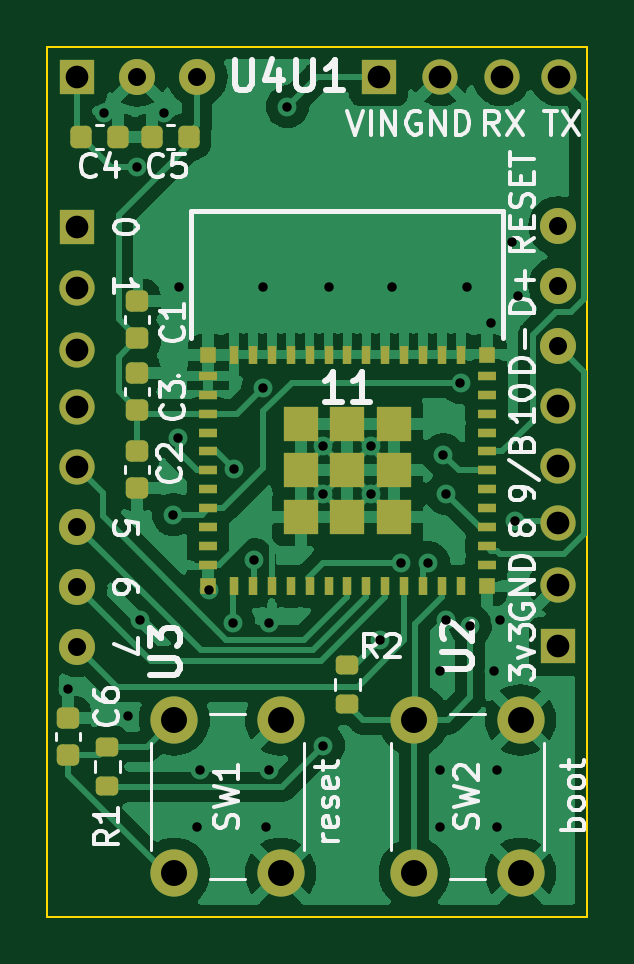
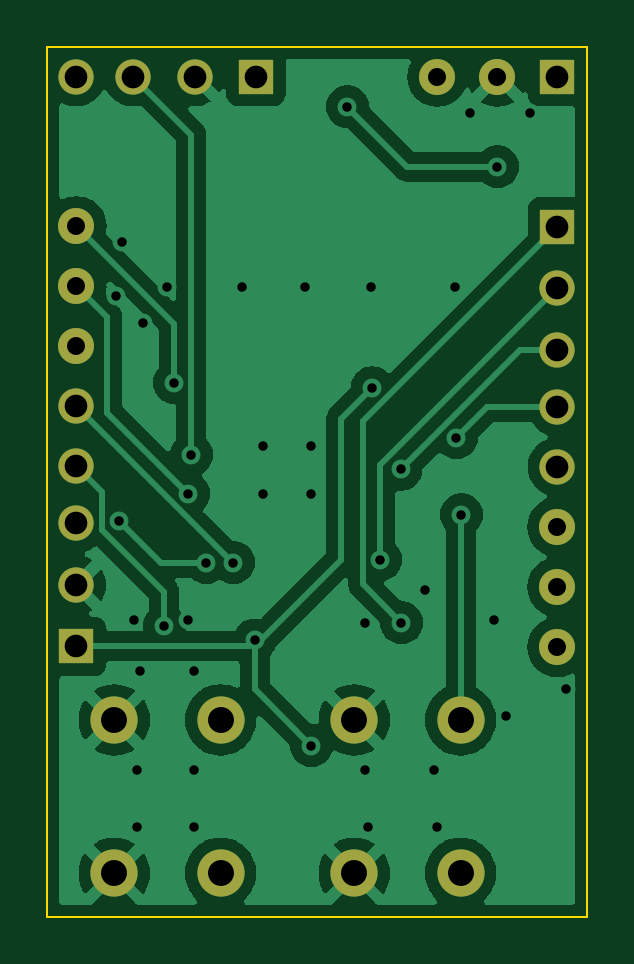
Circuit board: 11 layer files. Board 22.9 x 36.8 mm.
- bottom_copper: quad_direct-B_Cu.gbr (62861 bytes)
- bottom_mask: quad_direct-B_Mask.gbr (1494 bytes)
- paste: quad_direct-B_Paste.gbr (470 bytes)
- bottom_silk: quad_direct-B_Silkscreen.gbr (471 bytes)
- outline: quad_direct-Edge_Cuts.gbr (700 bytes)
- top_copper: quad_direct-F_Cu.gbr (99730 bytes)
- top_mask: quad_direct-F_Mask.gbr (4819 bytes)
- paste: quad_direct-F_Paste.gbr (3795 bytes)
- top_silk: quad_direct-F_Silkscreen.gbr (24294 bytes)
- drill: quad_direct-NPTH.drl (291 bytes)
- drill: quad_direct-PTH.drl (1597 bytes)

=== bottom_copper: quad_direct-B_Cu.gbr (62861 bytes, source omitted) ===
=== bottom_mask: quad_direct-B_Mask.gbr ===
%TF.GenerationSoftware,KiCad,Pcbnew,6.0.11+dfsg-1*%
%TF.CreationDate,2025-03-15T16:23:49-04:00*%
%TF.ProjectId,quad_direct,71756164-5f64-4697-9265-63742e6b6963,rev?*%
%TF.SameCoordinates,Original*%
%TF.FileFunction,Soldermask,Bot*%
%TF.FilePolarity,Negative*%
%FSLAX46Y46*%
G04 Gerber Fmt 4.6, Leading zero omitted, Abs format (unit mm)*
G04 Created by KiCad (PCBNEW 6.0.11+dfsg-1) date 2025-03-15 16:23:49*
%MOMM*%
%LPD*%
G01*
G04 APERTURE LIST*
%ADD10R,1.493000X1.493000*%
%ADD11C,1.493000*%
%ADD12C,1.524000*%
%ADD13C,2.000000*%
G04 APERTURE END LIST*
D10*
%TO.C,U2*%
X168950000Y-76185000D03*
D11*
X168950000Y-73585000D03*
X168950000Y-70985000D03*
X168950000Y-68565000D03*
X168950000Y-66025000D03*
D12*
X168950000Y-63485000D03*
X168950000Y-60945000D03*
X168950000Y-58405000D03*
%TD*%
D10*
%TO.C,U3*%
X148590000Y-58435000D03*
D11*
X148590000Y-61035000D03*
X148590000Y-63635000D03*
X148590000Y-66055000D03*
X148590000Y-68595000D03*
D12*
X148590000Y-71135000D03*
X148590000Y-73675000D03*
X148590000Y-76215000D03*
%TD*%
D10*
%TO.C,U1*%
X161350000Y-52070000D03*
D11*
X163950000Y-52070000D03*
X166550000Y-52070000D03*
X168970000Y-52070000D03*
%TD*%
D13*
%TO.C,SW2*%
X162850000Y-79300000D03*
X162850000Y-85800000D03*
X167350000Y-79300000D03*
X167350000Y-85800000D03*
%TD*%
%TO.C,SW1*%
X152690000Y-79300000D03*
X152690000Y-85800000D03*
X157190000Y-79300000D03*
X157190000Y-85800000D03*
%TD*%
D10*
%TO.C,U4*%
X148590000Y-52070000D03*
D12*
X151130000Y-52070000D03*
X153670000Y-52070000D03*
%TD*%
M02*

=== paste: quad_direct-B_Paste.gbr ===
%TF.GenerationSoftware,KiCad,Pcbnew,6.0.11+dfsg-1*%
%TF.CreationDate,2025-03-15T16:23:49-04:00*%
%TF.ProjectId,quad_direct,71756164-5f64-4697-9265-63742e6b6963,rev?*%
%TF.SameCoordinates,Original*%
%TF.FileFunction,Paste,Bot*%
%TF.FilePolarity,Positive*%
%FSLAX46Y46*%
G04 Gerber Fmt 4.6, Leading zero omitted, Abs format (unit mm)*
G04 Created by KiCad (PCBNEW 6.0.11+dfsg-1) date 2025-03-15 16:23:49*
%MOMM*%
%LPD*%
G01*
G04 APERTURE LIST*
G04 APERTURE END LIST*
M02*

=== bottom_silk: quad_direct-B_Silkscreen.gbr ===
%TF.GenerationSoftware,KiCad,Pcbnew,6.0.11+dfsg-1*%
%TF.CreationDate,2025-03-15T16:23:49-04:00*%
%TF.ProjectId,quad_direct,71756164-5f64-4697-9265-63742e6b6963,rev?*%
%TF.SameCoordinates,Original*%
%TF.FileFunction,Legend,Bot*%
%TF.FilePolarity,Positive*%
%FSLAX46Y46*%
G04 Gerber Fmt 4.6, Leading zero omitted, Abs format (unit mm)*
G04 Created by KiCad (PCBNEW 6.0.11+dfsg-1) date 2025-03-15 16:23:49*
%MOMM*%
%LPD*%
G01*
G04 APERTURE LIST*
G04 APERTURE END LIST*
M02*

=== outline: quad_direct-Edge_Cuts.gbr ===
%TF.GenerationSoftware,KiCad,Pcbnew,6.0.11+dfsg-1*%
%TF.CreationDate,2025-03-15T16:23:49-04:00*%
%TF.ProjectId,quad_direct,71756164-5f64-4697-9265-63742e6b6963,rev?*%
%TF.SameCoordinates,Original*%
%TF.FileFunction,Profile,NP*%
%FSLAX46Y46*%
G04 Gerber Fmt 4.6, Leading zero omitted, Abs format (unit mm)*
G04 Created by KiCad (PCBNEW 6.0.11+dfsg-1) date 2025-03-15 16:23:49*
%MOMM*%
%LPD*%
G01*
G04 APERTURE LIST*
%TA.AperFunction,Profile*%
%ADD10C,0.100000*%
%TD*%
G04 APERTURE END LIST*
D10*
X170180000Y-87630000D02*
X147320000Y-87630000D01*
X147320000Y-87630000D02*
X147320000Y-50800000D01*
X147320000Y-50800000D02*
X170180000Y-50800000D01*
X170180000Y-50800000D02*
X170180000Y-87630000D01*
M02*

=== top_copper: quad_direct-F_Cu.gbr (99730 bytes, source omitted) ===
=== top_mask: quad_direct-F_Mask.gbr ===
%TF.GenerationSoftware,KiCad,Pcbnew,6.0.11+dfsg-1*%
%TF.CreationDate,2025-03-15T16:23:49-04:00*%
%TF.ProjectId,quad_direct,71756164-5f64-4697-9265-63742e6b6963,rev?*%
%TF.SameCoordinates,Original*%
%TF.FileFunction,Soldermask,Top*%
%TF.FilePolarity,Negative*%
%FSLAX46Y46*%
G04 Gerber Fmt 4.6, Leading zero omitted, Abs format (unit mm)*
G04 Created by KiCad (PCBNEW 6.0.11+dfsg-1) date 2025-03-15 16:23:49*
%MOMM*%
%LPD*%
G01*
G04 APERTURE LIST*
G04 Aperture macros list*
%AMRoundRect*
0 Rectangle with rounded corners*
0 $1 Rounding radius*
0 $2 $3 $4 $5 $6 $7 $8 $9 X,Y pos of 4 corners*
0 Add a 4 corners polygon primitive as box body*
4,1,4,$2,$3,$4,$5,$6,$7,$8,$9,$2,$3,0*
0 Add four circle primitives for the rounded corners*
1,1,$1+$1,$2,$3*
1,1,$1+$1,$4,$5*
1,1,$1+$1,$6,$7*
1,1,$1+$1,$8,$9*
0 Add four rect primitives between the rounded corners*
20,1,$1+$1,$2,$3,$4,$5,0*
20,1,$1+$1,$4,$5,$6,$7,0*
20,1,$1+$1,$6,$7,$8,$9,0*
20,1,$1+$1,$8,$9,$2,$3,0*%
G04 Aperture macros list end*
%ADD10R,1.493000X1.493000*%
%ADD11C,1.493000*%
%ADD12C,1.524000*%
%ADD13C,2.000000*%
%ADD14RoundRect,0.200000X-0.275000X0.200000X-0.275000X-0.200000X0.275000X-0.200000X0.275000X0.200000X0*%
%ADD15RoundRect,0.200000X0.275000X-0.200000X0.275000X0.200000X-0.275000X0.200000X-0.275000X-0.200000X0*%
%ADD16RoundRect,0.225000X0.250000X-0.225000X0.250000X0.225000X-0.250000X0.225000X-0.250000X-0.225000X0*%
%ADD17RoundRect,0.225000X-0.225000X-0.250000X0.225000X-0.250000X0.225000X0.250000X-0.225000X0.250000X0*%
%ADD18RoundRect,0.225000X-0.250000X0.225000X-0.250000X-0.225000X0.250000X-0.225000X0.250000X0.225000X0*%
%ADD19R,0.800000X0.400000*%
%ADD20R,0.400000X0.800000*%
%ADD21R,1.450000X1.450000*%
%ADD22R,0.700000X0.700000*%
G04 APERTURE END LIST*
D10*
%TO.C,U2*%
X168950000Y-76185000D03*
D11*
X168950000Y-73585000D03*
X168950000Y-70985000D03*
X168950000Y-68565000D03*
X168950000Y-66025000D03*
D12*
X168950000Y-63485000D03*
X168950000Y-60945000D03*
X168950000Y-58405000D03*
%TD*%
D10*
%TO.C,U3*%
X148590000Y-58435000D03*
D11*
X148590000Y-61035000D03*
X148590000Y-63635000D03*
X148590000Y-66055000D03*
X148590000Y-68595000D03*
D12*
X148590000Y-71135000D03*
X148590000Y-73675000D03*
X148590000Y-76215000D03*
%TD*%
D10*
%TO.C,U1*%
X161350000Y-52070000D03*
D11*
X163950000Y-52070000D03*
X166550000Y-52070000D03*
X168970000Y-52070000D03*
%TD*%
D13*
%TO.C,SW2*%
X162850000Y-79300000D03*
X162850000Y-85800000D03*
X167350000Y-79300000D03*
X167350000Y-85800000D03*
%TD*%
%TO.C,SW1*%
X152690000Y-79300000D03*
X152690000Y-85800000D03*
X157190000Y-79300000D03*
X157190000Y-85800000D03*
%TD*%
D10*
%TO.C,U4*%
X148590000Y-52070000D03*
D12*
X151130000Y-52070000D03*
X153670000Y-52070000D03*
%TD*%
D14*
%TO.C,R2*%
X160020000Y-76975000D03*
X160020000Y-78625000D03*
%TD*%
D15*
%TO.C,R1*%
X149860000Y-82100484D03*
X149860000Y-80450484D03*
%TD*%
D16*
%TO.C,C6*%
X148190000Y-80785000D03*
X148190000Y-79235000D03*
%TD*%
D17*
%TO.C,C5*%
X151752000Y-54610000D03*
X153302000Y-54610000D03*
%TD*%
%TO.C,C4*%
X148755000Y-54610000D03*
X150305000Y-54610000D03*
%TD*%
D18*
%TO.C,C3*%
X151130000Y-67932000D03*
X151130000Y-69482000D03*
%TD*%
D16*
%TO.C,C2*%
X151130000Y-66180000D03*
X151130000Y-64630000D03*
%TD*%
%TO.C,C1*%
X151130000Y-63132000D03*
X151130000Y-61582000D03*
%TD*%
D19*
%TO.C,11*%
X154120000Y-64740000D03*
X154120000Y-65540000D03*
X154120000Y-66340000D03*
X154120000Y-67140000D03*
X154120000Y-67940000D03*
X154120000Y-68740000D03*
X154120000Y-69540000D03*
X154120000Y-70340000D03*
X154120000Y-71140000D03*
X154120000Y-71940000D03*
X154120000Y-72740000D03*
D20*
X155220000Y-73640000D03*
X156020000Y-73640000D03*
X156820000Y-73640000D03*
X157620000Y-73640000D03*
X158420000Y-73640000D03*
X159220000Y-73640000D03*
X160020000Y-73640000D03*
X160820000Y-73640000D03*
X161620000Y-73640000D03*
X162420000Y-73640000D03*
X163220000Y-73640000D03*
X164020000Y-73640000D03*
X164820000Y-73640000D03*
D19*
X165920000Y-72740000D03*
X165920000Y-71940000D03*
X165920000Y-71140000D03*
X165920000Y-70340000D03*
X165920000Y-69540000D03*
X165920000Y-68740000D03*
X165920000Y-67940000D03*
X165920000Y-67140000D03*
X165920000Y-66340000D03*
X165920000Y-65540000D03*
X165920000Y-64740000D03*
D20*
X164820000Y-63840000D03*
X164020000Y-63840000D03*
X163220000Y-63840000D03*
X162420000Y-63840000D03*
X161620000Y-63840000D03*
X160820000Y-63840000D03*
X160020000Y-63840000D03*
X159220000Y-63840000D03*
X158420000Y-63840000D03*
X157620000Y-63840000D03*
X156820000Y-63840000D03*
X156020000Y-63840000D03*
X155220000Y-63840000D03*
D21*
X160020000Y-68740000D03*
D22*
X165920000Y-63840000D03*
X165920000Y-73640000D03*
X154120000Y-73640000D03*
X154120000Y-63840000D03*
D21*
X158045000Y-68740000D03*
X158045000Y-70715000D03*
X160020000Y-70715000D03*
X161995000Y-70715000D03*
X161995000Y-68740000D03*
X161995000Y-66765000D03*
X160020000Y-66765000D03*
X158045000Y-66765000D03*
%TD*%
M02*

=== paste: quad_direct-F_Paste.gbr ===
%TF.GenerationSoftware,KiCad,Pcbnew,6.0.11+dfsg-1*%
%TF.CreationDate,2025-03-15T16:23:49-04:00*%
%TF.ProjectId,quad_direct,71756164-5f64-4697-9265-63742e6b6963,rev?*%
%TF.SameCoordinates,Original*%
%TF.FileFunction,Paste,Top*%
%TF.FilePolarity,Positive*%
%FSLAX46Y46*%
G04 Gerber Fmt 4.6, Leading zero omitted, Abs format (unit mm)*
G04 Created by KiCad (PCBNEW 6.0.11+dfsg-1) date 2025-03-15 16:23:49*
%MOMM*%
%LPD*%
G01*
G04 APERTURE LIST*
G04 Aperture macros list*
%AMRoundRect*
0 Rectangle with rounded corners*
0 $1 Rounding radius*
0 $2 $3 $4 $5 $6 $7 $8 $9 X,Y pos of 4 corners*
0 Add a 4 corners polygon primitive as box body*
4,1,4,$2,$3,$4,$5,$6,$7,$8,$9,$2,$3,0*
0 Add four circle primitives for the rounded corners*
1,1,$1+$1,$2,$3*
1,1,$1+$1,$4,$5*
1,1,$1+$1,$6,$7*
1,1,$1+$1,$8,$9*
0 Add four rect primitives between the rounded corners*
20,1,$1+$1,$2,$3,$4,$5,0*
20,1,$1+$1,$4,$5,$6,$7,0*
20,1,$1+$1,$6,$7,$8,$9,0*
20,1,$1+$1,$8,$9,$2,$3,0*%
G04 Aperture macros list end*
%ADD10RoundRect,0.200000X-0.275000X0.200000X-0.275000X-0.200000X0.275000X-0.200000X0.275000X0.200000X0*%
%ADD11RoundRect,0.200000X0.275000X-0.200000X0.275000X0.200000X-0.275000X0.200000X-0.275000X-0.200000X0*%
%ADD12RoundRect,0.225000X0.250000X-0.225000X0.250000X0.225000X-0.250000X0.225000X-0.250000X-0.225000X0*%
%ADD13RoundRect,0.225000X-0.225000X-0.250000X0.225000X-0.250000X0.225000X0.250000X-0.225000X0.250000X0*%
%ADD14RoundRect,0.225000X-0.250000X0.225000X-0.250000X-0.225000X0.250000X-0.225000X0.250000X0.225000X0*%
%ADD15R,0.800000X0.400000*%
%ADD16R,0.400000X0.800000*%
%ADD17R,1.450000X1.450000*%
%ADD18R,0.700000X0.700000*%
G04 APERTURE END LIST*
D10*
%TO.C,R2*%
X160020000Y-76975000D03*
X160020000Y-78625000D03*
%TD*%
D11*
%TO.C,R1*%
X149860000Y-82100484D03*
X149860000Y-80450484D03*
%TD*%
D12*
%TO.C,C6*%
X148190000Y-80785000D03*
X148190000Y-79235000D03*
%TD*%
D13*
%TO.C,C5*%
X151752000Y-54610000D03*
X153302000Y-54610000D03*
%TD*%
%TO.C,C4*%
X148755000Y-54610000D03*
X150305000Y-54610000D03*
%TD*%
D14*
%TO.C,C3*%
X151130000Y-67932000D03*
X151130000Y-69482000D03*
%TD*%
D12*
%TO.C,C2*%
X151130000Y-66180000D03*
X151130000Y-64630000D03*
%TD*%
%TO.C,C1*%
X151130000Y-63132000D03*
X151130000Y-61582000D03*
%TD*%
D15*
%TO.C,11*%
X154120000Y-64740000D03*
X154120000Y-65540000D03*
X154120000Y-66340000D03*
X154120000Y-67140000D03*
X154120000Y-67940000D03*
X154120000Y-68740000D03*
X154120000Y-69540000D03*
X154120000Y-70340000D03*
X154120000Y-71140000D03*
X154120000Y-71940000D03*
X154120000Y-72740000D03*
D16*
X155220000Y-73640000D03*
X156020000Y-73640000D03*
X156820000Y-73640000D03*
X157620000Y-73640000D03*
X158420000Y-73640000D03*
X159220000Y-73640000D03*
X160020000Y-73640000D03*
X160820000Y-73640000D03*
X161620000Y-73640000D03*
X162420000Y-73640000D03*
X163220000Y-73640000D03*
X164020000Y-73640000D03*
X164820000Y-73640000D03*
D15*
X165920000Y-72740000D03*
X165920000Y-71940000D03*
X165920000Y-71140000D03*
X165920000Y-70340000D03*
X165920000Y-69540000D03*
X165920000Y-68740000D03*
X165920000Y-67940000D03*
X165920000Y-67140000D03*
X165920000Y-66340000D03*
X165920000Y-65540000D03*
X165920000Y-64740000D03*
D16*
X164820000Y-63840000D03*
X164020000Y-63840000D03*
X163220000Y-63840000D03*
X162420000Y-63840000D03*
X161620000Y-63840000D03*
X160820000Y-63840000D03*
X160020000Y-63840000D03*
X159220000Y-63840000D03*
X158420000Y-63840000D03*
X157620000Y-63840000D03*
X156820000Y-63840000D03*
X156020000Y-63840000D03*
X155220000Y-63840000D03*
D17*
X160020000Y-68740000D03*
D18*
X165920000Y-63840000D03*
X165920000Y-73640000D03*
X154120000Y-73640000D03*
X154120000Y-63840000D03*
D17*
X158045000Y-68740000D03*
X158045000Y-70715000D03*
X160020000Y-70715000D03*
X161995000Y-70715000D03*
X161995000Y-68740000D03*
X161995000Y-66765000D03*
X160020000Y-66765000D03*
X158045000Y-66765000D03*
%TD*%
M02*

=== top_silk: quad_direct-F_Silkscreen.gbr (24294 bytes, source omitted) ===
=== drill: quad_direct-NPTH.drl ===
M48
; DRILL file {KiCad 6.0.11+dfsg-1} date Sat 15 Mar 2025 04:23:51 PM EDT
; FORMAT={-:-/ absolute / inch / decimal}
; #@! TF.CreationDate,2025-03-15T16:23:51-04:00
; #@! TF.GenerationSoftware,Kicad,Pcbnew,6.0.11+dfsg-1
; #@! TF.FileFunction,NonPlated,1,2,NPTH
FMAT,2
INCH
%
G90
G05
T0
M30

=== drill: quad_direct-PTH.drl ===
M48
; DRILL file {KiCad 6.0.11+dfsg-1} date Sat 15 Mar 2025 04:23:51 PM EDT
; FORMAT={-:-/ absolute / inch / decimal}
; #@! TF.CreationDate,2025-03-15T16:23:51-04:00
; #@! TF.GenerationSoftware,Kicad,Pcbnew,6.0.11+dfsg-1
; #@! TF.FileFunction,Plated,1,2,PTH
FMAT,2
INCH
; #@! TA.AperFunction,Plated,PTH,ViaDrill
T1C0.0157
; #@! TA.AperFunction,Plated,PTH,ComponentDrill
T2C0.0300
; #@! TA.AperFunction,Plated,PTH,ComponentDrill
T3C0.0378
; #@! TA.AperFunction,Plated,PTH,ComponentDrill
T4C0.0433
%
G90
G05
T1
X5.835Y-3.07
X5.895Y-2.11
X5.935Y-3.115
X5.95Y-2.2
X5.955Y-2.955
X5.995Y-2.11
X6.01Y-2.78
X6.0182Y-2.6518
X6.02Y-2.4
X6.05Y-3.3
X6.055Y-3.205
X6.07Y-2.905
X6.11Y-2.96
X6.1109Y-2.7041
X6.145Y-2.855
X6.1589Y-2.5689
X6.16Y-2.4
X6.165Y-3.3
X6.17Y-2.96
X6.17Y-3.205
X6.2Y-2.1
X6.26Y-2.665
X6.26Y-2.745
X6.26Y-3.165
X6.27Y-2.4
X6.34Y-2.665
X6.34Y-2.745
X6.3543Y-2.9893
X6.375Y-2.4
X6.39Y-2.8599
X6.435Y-2.86
X6.455Y-3.04
X6.455Y-3.205
X6.455Y-3.3
X6.46Y-2.68
X6.465Y-2.745
X6.465Y-2.955
X6.4885Y-2.56
X6.5Y-2.4
X6.505Y-2.965
X6.54Y-2.46
X6.545Y-3.04
X6.55Y-3.205
X6.55Y-3.3
X6.555Y-2.955
X6.575Y-2.325
X6.58Y-2.79
X6.585Y-2.415
T2
X5.85Y-2.8006
X5.85Y-2.9006
X5.85Y-3.0006
X5.95Y-2.05
X6.05Y-2.05
X6.6516Y-2.2994
X6.6516Y-2.3994
X6.6516Y-2.4994
T3
X5.85Y-2.05
X5.85Y-2.3006
X5.85Y-2.403
X5.85Y-2.5053
X5.85Y-2.6006
X5.85Y-2.7006
X6.3524Y-2.05
X6.4547Y-2.05
X6.5571Y-2.05
X6.6516Y-2.5994
X6.6516Y-2.6994
X6.6516Y-2.7947
X6.6516Y-2.897
X6.6516Y-2.9994
X6.6524Y-2.05
T4
X6.0114Y-3.122
X6.0114Y-3.378
X6.1886Y-3.122
X6.1886Y-3.378
X6.4114Y-3.122
X6.4114Y-3.378
X6.5886Y-3.122
X6.5886Y-3.378
T0
M30
